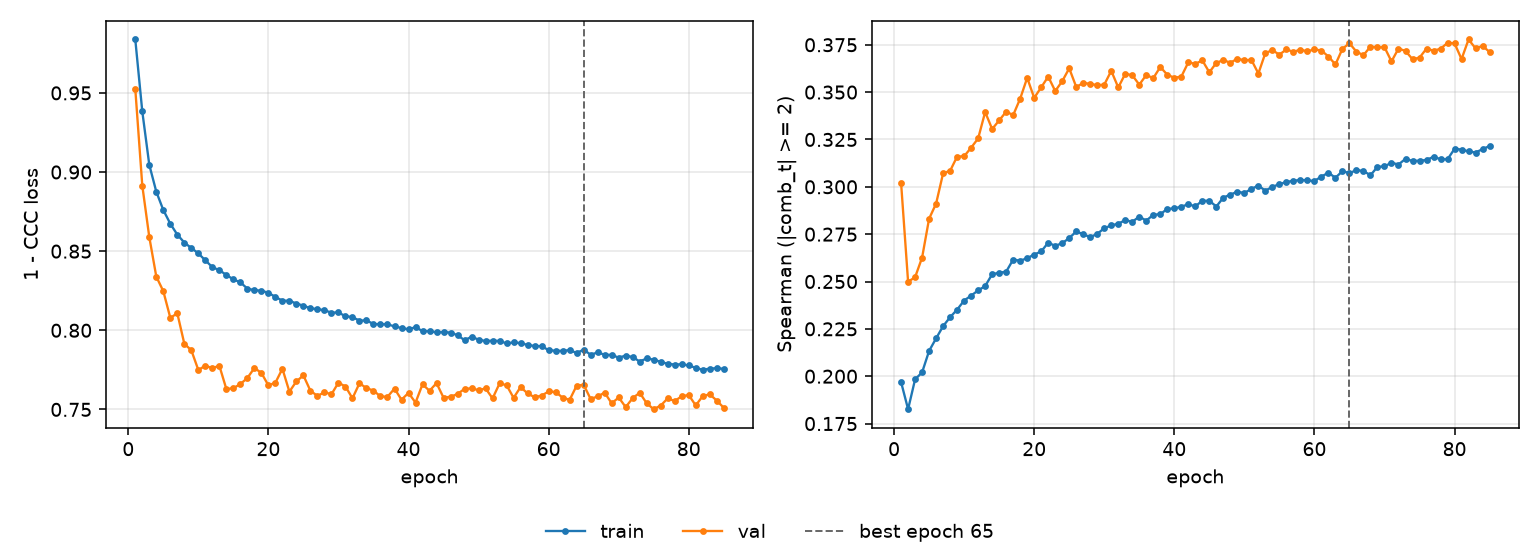

The data file committed next to this chart (first rows):
epoch, tr_loss, vl_loss, tr_sp, vl_sp, is_best
1, 0.9838, 0.9525, 0.1969, 0.302, False
2, 0.9383, 0.8914, 0.1826, 0.2499, False
3, 0.9045, 0.8589, 0.1983, 0.2523, False
4, 0.8876, 0.8339, 0.202, 0.2626, False
5, 0.876, 0.8247, 0.2134, 0.2832, False
6, 0.8673, 0.8079, 0.22, 0.2912, False
7, 0.8604, 0.8107, 0.2264, 0.3072, False
8, 0.8554, 0.7915, 0.2312, 0.3084, False
9, 0.852, 0.7874, 0.2352, 0.316, False
10, 0.8486, 0.7749, 0.2399, 0.3161, False
11, 0.8442, 0.7776, 0.2426, 0.3207, False
12, 0.8399, 0.776, 0.2453, 0.3255, False
13, 0.838, 0.7776, 0.2476, 0.3395, False
14, 0.835, 0.7629, 0.2538, 0.3305, False
15, 0.8322, 0.7634, 0.2546, 0.3351, False
16, 0.8303, 0.766, 0.2552, 0.3397, False
17, 0.8263, 0.7698, 0.2616, 0.3379, False
18, 0.8254, 0.7762, 0.261, 0.3465, False
19, 0.825, 0.7731, 0.2623, 0.3575, False
20, 0.8237, 0.7652, 0.2642, 0.347, False
21, 0.8211, 0.7669, 0.2659, 0.3525, False
22, 0.8187, 0.7757, 0.2705, 0.3582, False
23, 0.8187, 0.7612, 0.2688, 0.3506, False
24, 0.8169, 0.7678, 0.2702, 0.3558, False
25, 0.8156, 0.7714, 0.2729, 0.3626, False
26, 0.8139, 0.7618, 0.2764, 0.3527, False
27, 0.8134, 0.7585, 0.275, 0.3548, False
28, 0.8126, 0.7608, 0.2734, 0.3544, False
29, 0.8112, 0.7596, 0.2752, 0.3536, False
30, 0.8112, 0.7669, 0.2781, 0.3539, False
31, 0.8089, 0.7645, 0.2796, 0.3612, False
32, 0.8084, 0.757, 0.2805, 0.3524, False
33, 0.8061, 0.7665, 0.2824, 0.3597, False
34, 0.8063, 0.7635, 0.2815, 0.3589, False
35, 0.8039, 0.7619, 0.2843, 0.354, False
36, 0.8038, 0.7582, 0.2821, 0.359, False
37, 0.8038, 0.758, 0.2853, 0.3574, False
38, 0.8024, 0.7631, 0.2855, 0.3633, False
39, 0.8015, 0.7561, 0.2884, 0.3592, False
40, 0.8006, 0.7604, 0.2886, 0.3576, False
41, 0.802, 0.7543, 0.2895, 0.3582, False
42, 0.7995, 0.7658, 0.2907, 0.3657, False
43, 0.7995, 0.7618, 0.2897, 0.3649, False
44, 0.7987, 0.7666, 0.2926, 0.3668, False
45, 0.7988, 0.7574, 0.2926, 0.3605, False
46, 0.7986, 0.758, 0.2896, 0.3655, False
47, 0.7969, 0.7597, 0.2943, 0.3669, False
48, 0.7937, 0.763, 0.2959, 0.3655, False
49, 0.7959, 0.7633, 0.2974, 0.3676, False
50, 0.7941, 0.7622, 0.2967, 0.3668, False
51, 0.7932, 0.7632, 0.2989, 0.367, False
52, 0.7935, 0.757, 0.3006, 0.3598, False
53, 0.7933, 0.7664, 0.298, 0.3707, False
54, 0.7917, 0.7653, 0.3, 0.3721, False
55, 0.7923, 0.7573, 0.3014, 0.3698, False
56, 0.7919, 0.7641, 0.3026, 0.3725, False
57, 0.7907, 0.7601, 0.3032, 0.3713, False
58, 0.7901, 0.7577, 0.3036, 0.3724, False
59, 0.79, 0.7587, 0.3033, 0.3715, False
60, 0.7874, 0.7613, 0.3031, 0.3726, False
... 25 more rows
